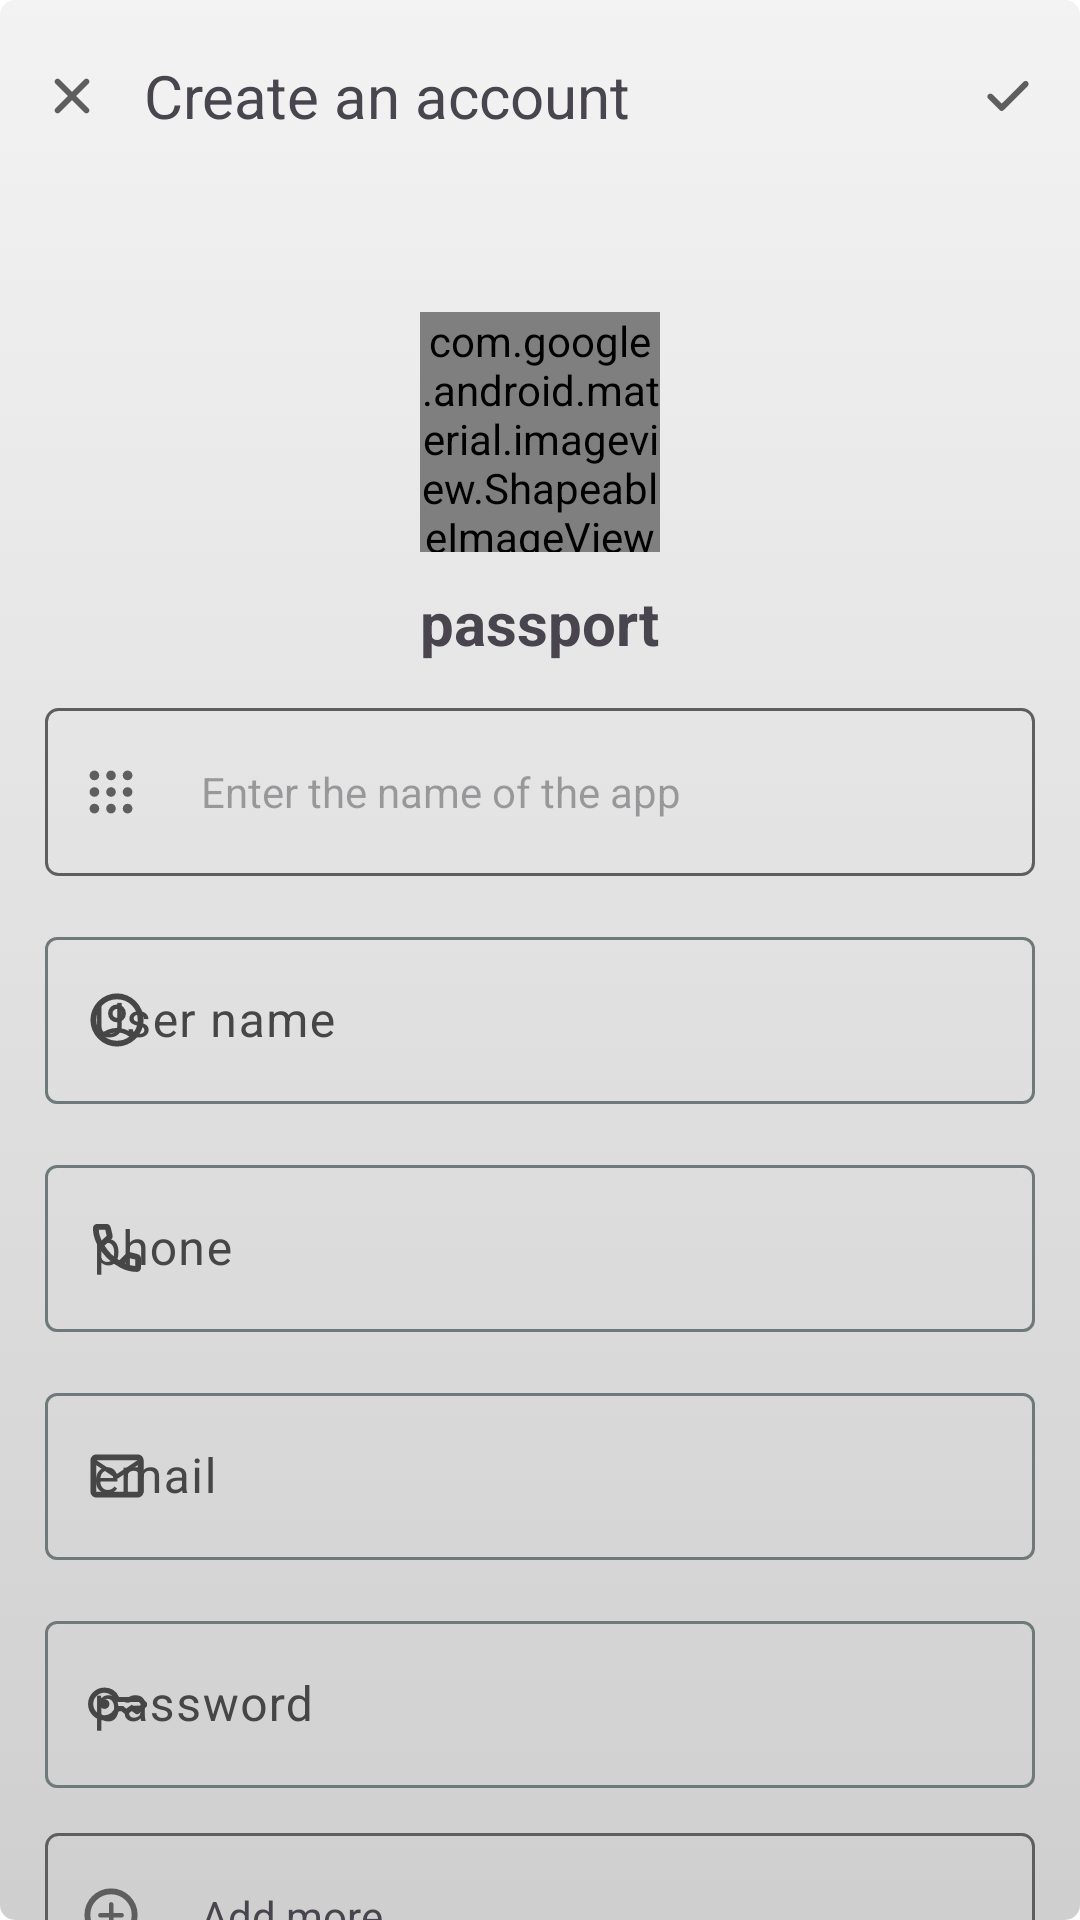

This screen was rendered from an Android layout file. Write that file and the resources it references.
<!-- AndroidManifest.xml: application theme AppTheme -->
<!-- res/layout/activity_new_item.xml -->
<?xml version="1.0" encoding="utf-8"?>
<androidx.appcompat.widget.LinearLayoutCompat xmlns:android="http://schemas.android.com/apk/res/android"
    xmlns:app="http://schemas.android.com/apk/res-auto"
    xmlns:tools="http://schemas.android.com/tools"
    android:layout_width="match_parent"
    android:layout_height="match_parent"
    android:fitsSystemWindows="true"
    android:orientation="vertical"
    tools:context=".ui.newitem.NewItem">

    <RelativeLayout
        android:id="@+id/relativeLayout"
        android:layout_width="match_parent"
        android:layout_height="?attr/actionBarSize">

        <com.google.android.material.button.MaterialButton
            android:id="@+id/cancel"
            style="?attr/materialIconButtonStyle"
            android:layout_width="wrap_content"
            android:layout_height="wrap_content"
            android:layout_centerVertical="true"
            app:icon="@drawable/close_fill0_wght700_grad0_opsz48" />

        <com.google.android.material.textview.MaterialTextView
            android:layout_width="wrap_content"
            android:layout_height="wrap_content"
            android:layout_centerVertical="true"
            android:layout_toStartOf="@id/save"
            android:layout_toEndOf="@id/cancel"
            android:ellipsize="marquee"
            android:singleLine="true"
            android:text="@string/create_an_account"
            android:textSize="20sp" />

        <com.google.android.material.button.MaterialButton
            android:id="@+id/save"
            style="?attr/materialIconButtonStyle"
            android:layout_width="wrap_content"
            android:layout_height="wrap_content"
            android:layout_alignParentEnd="true"
            android:layout_centerVertical="true"
            app:icon="@drawable/done_fill0_wght700_grad0_opsz48" />
    </RelativeLayout>

    <androidx.core.widget.NestedScrollView
        android:layout_width="match_parent"
        android:layout_height="match_parent">

        <LinearLayout
            android:id="@+id/linearLayout_container_newItem"
            android:layout_width="match_parent"
            android:layout_height="match_parent"
            android:layout_marginLeft="15dp"
            android:layout_marginRight="15dp"
            android:gravity="center_horizontal"
            android:orientation="vertical">

            <com.google.android.material.imageview.ShapeableImageView
                android:id="@+id/shapeableImageView"
                android:layout_width="80dp"
                android:layout_height="80dp"
                android:layout_marginTop="40dp"
                android:scaleType="centerCrop"
                app:shapeAppearanceOverlay="@style/ShapeAppearance.Material3.Corner.Medium"
                app:srcCompat="@drawable/app_ic" />

            <com.google.android.material.textview.MaterialTextView
                android:id="@+id/materialTextView_appName_up"
                android:layout_width="wrap_content"
                android:layout_height="wrap_content"
                android:layout_marginTop="10dp"
                android:text="@string/app_name"
                android:textSize="20sp"
                android:textStyle="bold" />

            <com.google.android.material.textview.MaterialTextView
                android:id="@+id/materialTextView_appName"
                android:layout_width="match_parent"
                android:layout_height="56dp"
                android:layout_marginTop="15dp"
                android:background="@drawable/border"
                android:drawablePadding="20dp"
                android:gravity="center_vertical"
                android:hint="@string/appname"
                android:paddingStart="12dp"
                app:drawableStartCompat="@drawable/apps_fill0_wght700_grad0_opsz48" />

            <com.google.android.material.textfield.TextInputLayout
                android:layout_width="match_parent"
                android:layout_height="wrap_content"
                android:layout_marginTop="15dp"
                android:tag="username"
                app:endIconMode="clear_text"
                app:startIconDrawable="@drawable/account_circle_fill0_wght700_grad0_opsz48">

                <com.google.android.material.textfield.TextInputEditText
                    android:id="@+id/textInputEditText_account"
                    android:layout_width="match_parent"
                    android:layout_height="wrap_content"
                    android:hint="@string/account" />
            </com.google.android.material.textfield.TextInputLayout>

            <com.google.android.material.textfield.TextInputLayout
                android:layout_width="match_parent"
                android:layout_height="wrap_content"
                android:layout_marginTop="15dp"
                android:tag="phone"
                app:endIconMode="clear_text"
                app:startIconDrawable="@drawable/call_fill0_wght700_grad0_opsz48">

                <com.google.android.material.textfield.TextInputEditText
                    android:id="@+id/textInputEditText_phone"
                    android:layout_width="match_parent"
                    android:layout_height="wrap_content"
                    android:hint="@string/phone" />
            </com.google.android.material.textfield.TextInputLayout>

            <com.google.android.material.textfield.TextInputLayout
                android:layout_width="match_parent"
                android:layout_height="wrap_content"
                android:layout_marginTop="15dp"
                android:tag="email"
                app:endIconMode="clear_text"
                app:startIconDrawable="@drawable/mail_fill0_wght700_grad0_opsz48">

                <com.google.android.material.textfield.TextInputEditText
                    android:id="@+id/textInputEditText_email"
                    android:layout_width="match_parent"
                    android:layout_height="wrap_content"
                    android:hint="@string/email" />
            </com.google.android.material.textfield.TextInputLayout>

            <com.google.android.material.textfield.TextInputLayout
                android:layout_width="match_parent"
                android:layout_height="wrap_content"
                android:layout_marginTop="15dp"
                android:tag="password"
                app:endIconMode="clear_text"
                app:startIconDrawable="@drawable/key_fill0_wght700_grad0_opsz48">

                <com.google.android.material.textfield.TextInputEditText
                    android:id="@+id/textInputEditText_password"
                    android:layout_width="match_parent"
                    android:layout_height="wrap_content"
                    android:hint="@string/password" />
            </com.google.android.material.textfield.TextInputLayout>

            <com.google.android.material.textview.MaterialTextView
                android:id="@+id/materialTextView_addMore"
                android:layout_width="match_parent"
                android:layout_height="55dp"
                android:layout_marginTop="15dp"
                android:layout_marginBottom="15dp"
                android:background="@drawable/border"
                android:drawableStart="@drawable/add_circle_fill0_wght700_grad0_opsz48__1_"
                android:drawablePadding="20dp"
                android:gravity="center_vertical"
                android:paddingStart="12dp"
                android:text="@string/add_more" />
        </LinearLayout>
    </androidx.core.widget.NestedScrollView>
</androidx.appcompat.widget.LinearLayoutCompat>
<!-- resources referenced by this layout -->
<resources>
  <!-- drawable app_ic (drawable) -->
  <?xml version="1.0" encoding="utf-8"?>
  <layer-list xmlns:android="http://schemas.android.com/apk/res/android">
      <item android:drawable="@drawable/bg" />
      <item android:drawable="@drawable/front" />
  </layer-list>
  <!-- drawable border (drawable) -->
  <?xml version="1.0" encoding="utf-8"?>
  <shape xmlns:android="http://schemas.android.com/apk/res/android"
      android:shape="rectangle">
      <corners android:radius="4dp" />
      <stroke
          android:color="?attr/colorPrimary"
          android:width="1dp" />
  </shape>
  <!-- drawable done_fill0_wght700_grad0_opsz48 (drawable) -->
  <vector xmlns:android="http://schemas.android.com/apk/res/android"
      android:width="20dp"
      android:height="20dp"
      android:viewportWidth="960"
      android:viewportHeight="960">
    <path
        android:fillColor="?attr/colorPrimary"
        android:pathData="M378,719q-9,0 -17.5,-3.5T345,705L164,524q-14,-14 -14,-34t14,-34q14,-14 33.5,-14t34.5,14l146,146 350,-349q14,-14 33.5,-14.5T795,253q14,14 14,34t-14,34L411,705q-7,7 -15.5,10.5T378,719Z"/>
  </vector>
  <string name="account">User name</string>
  <string name="add_more">Add more</string>
  <string name="app_name">passport</string>
  <string name="appname">Enter the name of the app</string>
  <string name="create_an_account">Create an account</string>
  <string name="email">email</string>
  <string name="password">password</string>
  <string name="phone">phone</string>
  <color name="md_theme_light_primary">#5E5E5E</color>
  <color name="md_theme_light_onPrimary">#FEFEFE</color>
  <color name="md_theme_light_primaryContainer">#E2E2E2</color>
  <color name="md_theme_light_onPrimaryContainer">#1B1B1B</color>
  <color name="md_theme_light_secondary">#5F5F5F</color>
  <color name="md_theme_light_onSecondary">#FEFEFE</color>
  <color name="md_theme_light_secondaryContainer">#bebebe</color>
  <color name="md_theme_light_onSecondaryContainer">#1C1C1C</color>
  <color name="md_theme_light_tertiary">#5E5E5E</color>
  <color name="md_theme_light_onTertiary">#FEFEFE</color>
  <color name="md_theme_light_tertiaryContainer">#E1E1E1</color>
  <color name="md_theme_light_onTertiaryContainer">#1C1C1C</color>
  <color name="md_theme_light_error">#FEFEFE</color>
  <color name="md_theme_light_errorContainer">#E3E3E3</color>
  <color name="md_theme_light_onError">#FEFEFE</color>
  <color name="md_theme_light_onErrorContainer">#202020</color>
  <color name="md_theme_light_background">#FBFBFB</color>
  <color name="md_theme_light_onBackground">#1B1B1B</color>
  <color name="md_theme_light_surface">#FBFBFB</color>
  <color name="md_theme_light_onSurface">#1B1B1B</color>
  <color name="md_theme_light_surfaceVariant">#E1E1E1</color>
  <color name="md_theme_light_onSurfaceVariant">#464646</color>
  <color name="md_theme_light_outline">#6F797A</color>
  <color name="md_theme_light_outlineVariant">#BFC8CA</color>
  <color name="md_theme_light_surfaceDim">#E0E0E0</color>
  <color name="md_theme_light_surfaceBright">#FBFBFB</color>
  <color name="md_theme_light_surfaceContainerLowest">#FFFFFF</color>
  <color name="md_theme_light_surfaceContainerLow">#F5F5F5</color>
  <color name="md_theme_light_surfaceContainer">#EFEFEF</color>
  <color name="md_theme_light_surfaceContainerHigh">#E9E9E9</color>
  <color name="md_theme_light_surfaceContainerHighest">#E3E3E3</color>
  <color name="md_theme_light_inverseOnSurface">#EFF1F1</color>
  <color name="md_theme_light_inverseSurface">#2E3132</color>
  <color name="md_theme_light_inversePrimary">#E1E1E1</color>
  <!-- drawable windows_bg (drawable) -->
  <?xml version="1.0" encoding="utf-8"?>
  <selector xmlns:android="http://schemas.android.com/apk/res/android">
      <item>
          <shape>
              <gradient
                  android:startColor="#F3F3F3"
                  android:endColor="#CFCFCF"
                  android:angle="-45" />
              <corners android:radius="5dp" />
          </shape>
      </item>
  </selector>
</resources>
